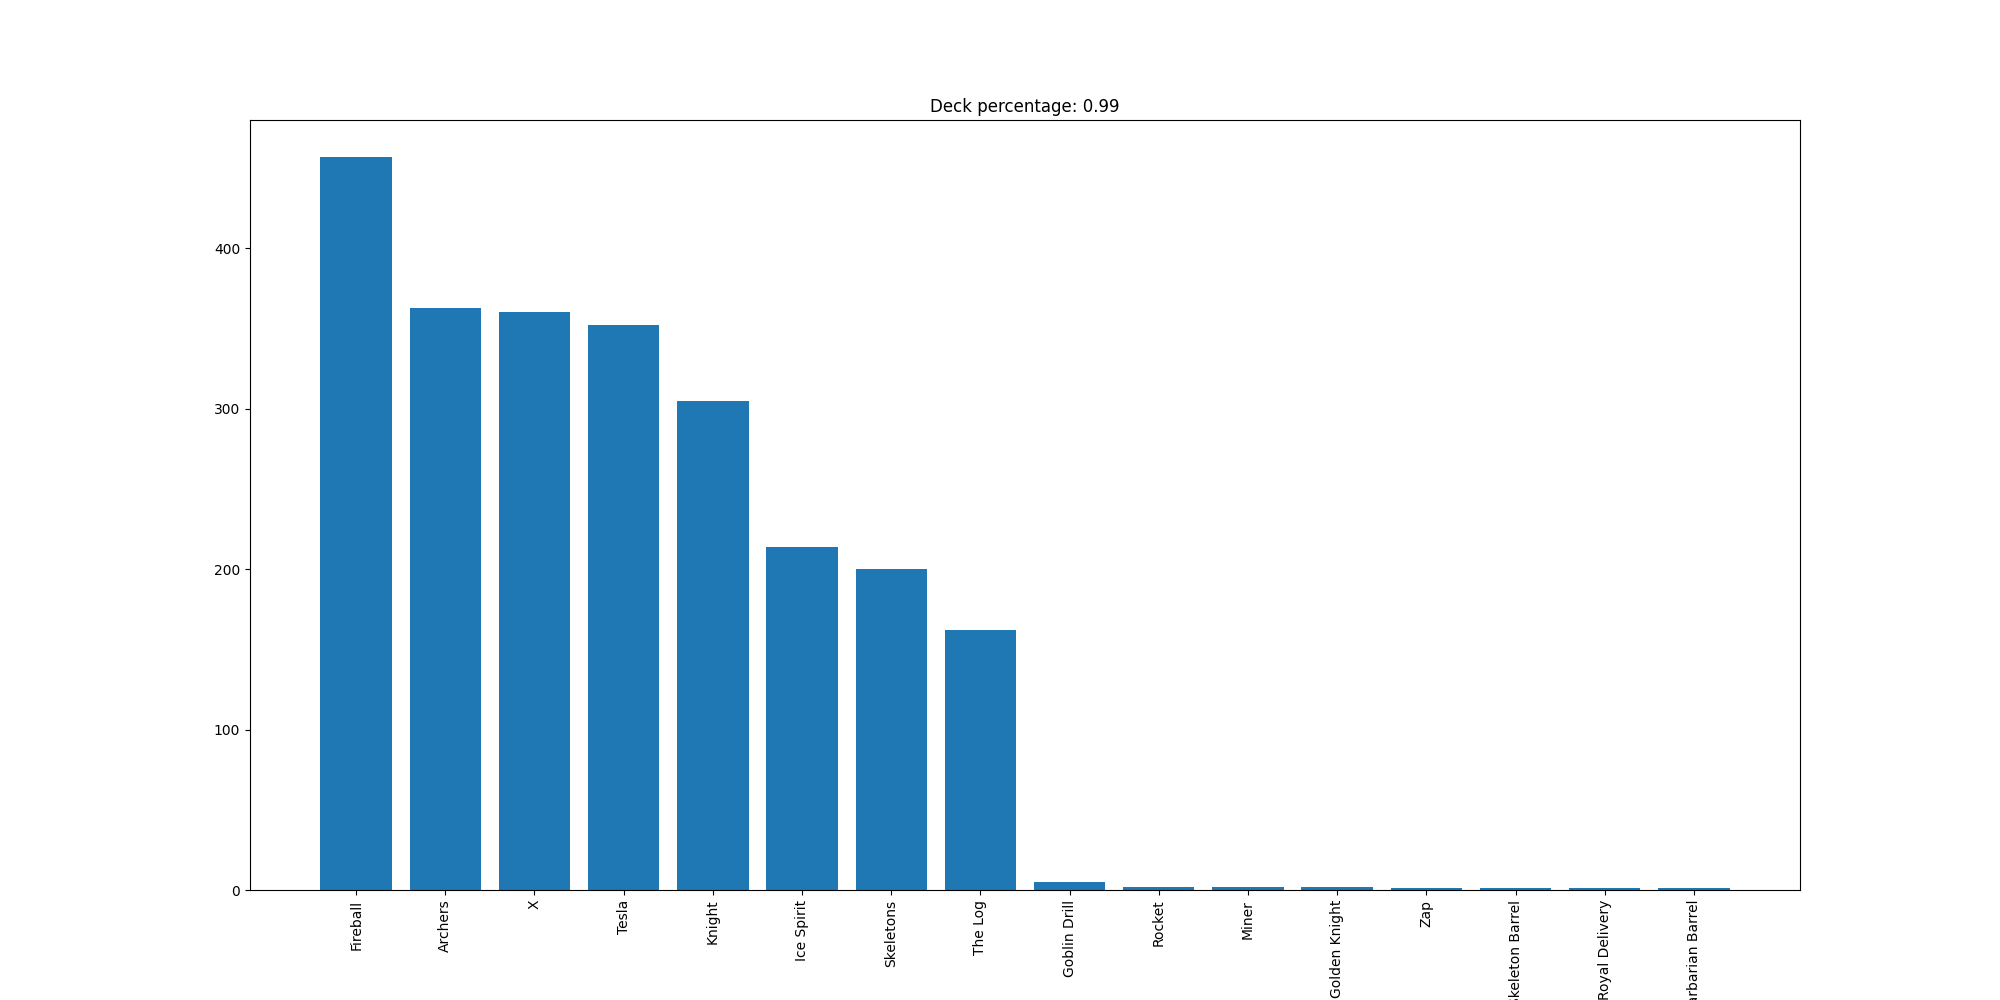

Data behind this chart, as committed beside it:
Fireball, 457
Archers, 363
X, 360
Tesla, 352
Knight, 305
Ice Spirit, 214
Skeletons, 200
The Log, 162
Goblin Drill, 5
Rocket, 2
Miner, 2
Golden Knight, 2
Zap, 1
Skeleton Barrel, 1
Royal Delivery, 1
Barbarian Barrel, 1
